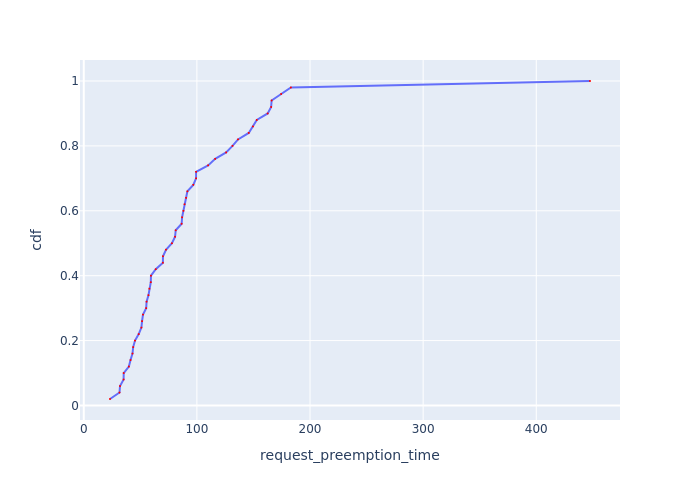

Data behind this chart, as committed beside it:
Request Id, request_preemption_time, cdf
0_24, 23.2, 0.02
0_28, 31.6, 0.04
0_41, 32.07, 0.06
0_31, 35.22, 0.08
0_49, 35.32, 0.1
0_26, 39.87, 0.12
0_17, 41.36, 0.14
0_34, 43.07, 0.16
0_16, 43.69, 0.18
0_13, 45.31, 0.2
0_40, 48.58, 0.22
0_20, 50.96, 0.24
0_5, 51.55, 0.26
0_9, 52.37, 0.28
0_12, 55.19, 0.3
0_45, 55.53, 0.32
0_8, 57.19, 0.34
0_21, 58.01, 0.36
0_32, 59.28, 0.38
0_22, 59.4, 0.4
0_33, 63.65, 0.42
0_1, 69.96, 0.44
0_6, 70.03, 0.46
0_3, 72.69, 0.48
0_23, 77.97, 0.5
0_10, 80.71, 0.52
0_46, 81.29, 0.54
0_38, 86.54, 0.56
0_4, 86.91, 0.58
0_43, 88.09, 0.6
0_18, 89.09, 0.62
0_47, 90.46, 0.64
0_27, 91.61, 0.66
0_25, 96.82, 0.68
0_2, 99.29, 0.7
0_35, 99.29, 0.72
0_29, 109.9, 0.74
0_14, 116.2, 0.76
0_42, 125.8, 0.78
0_48, 131.5, 0.8
0_19, 136.4, 0.82
0_0, 145.8, 0.84
0_15, 149.6, 0.86
0_11, 152.9, 0.88
0_39, 162.6, 0.9
0_37, 165.6, 0.92
0_36, 166, 0.94
0_30, 174.5, 0.96
0_44, 183.1, 0.98
0_7, 447.5, 1.0
